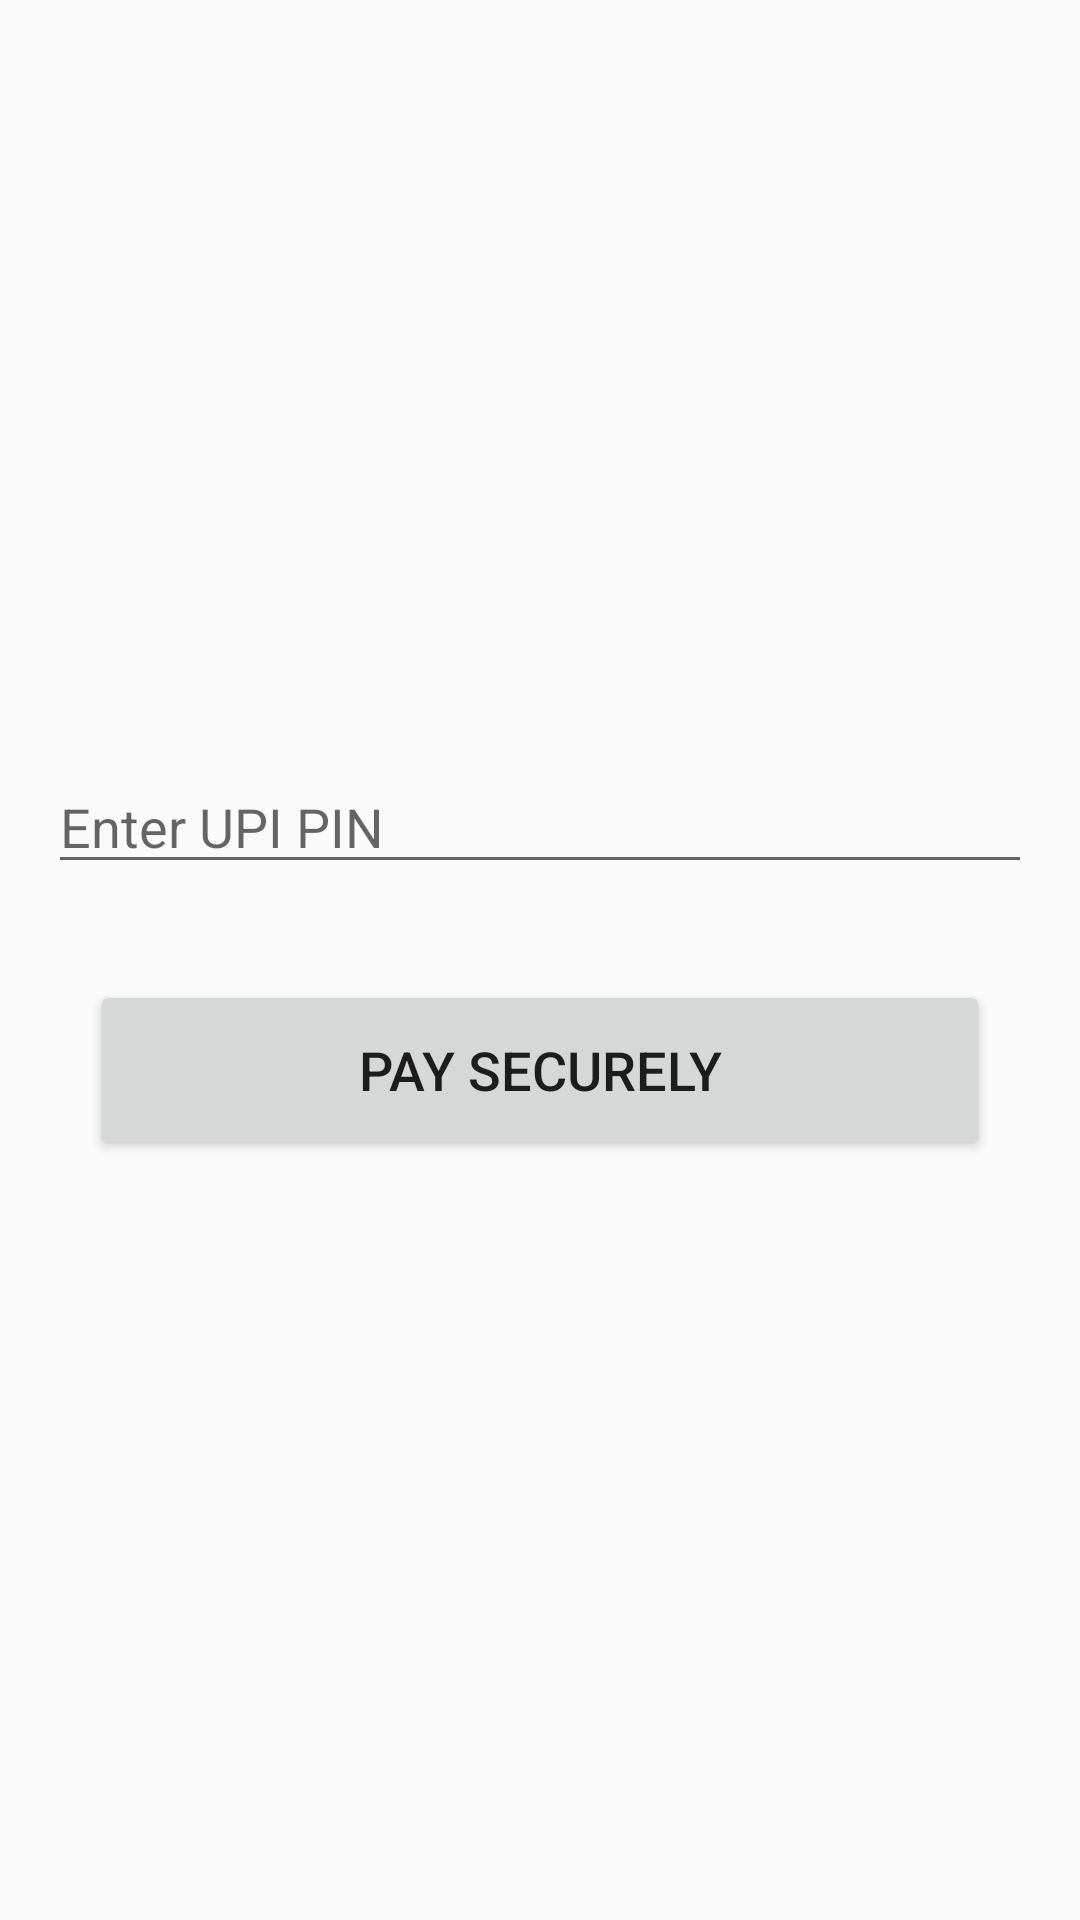

Layout XML and referenced resources for this Android screen:
<!-- AndroidManifest.xml: application theme AppTheme -->
<!-- res/layout/activity_third.xml -->
<?xml version="1.0" encoding="utf-8"?>
<LinearLayout
    xmlns:android="http://schemas.android.com/apk/res/android"
    android:layout_width="match_parent"
    android:layout_height="match_parent"
    android:orientation="vertical"
    android:gravity="center">

    <EditText
        android:id="@+id/additionalInputEditText"
        android:layout_width="match_parent"
        android:layout_height="wrap_content"
        android:inputType="number"
        android:hint="Enter UPI PIN"
        android:layout_margin="16dp"/>

    <Button
        android:id="@+id/submitButton"
        android:layout_width="300dp"
        android:layout_height="60dp"
        android:layout_margin="16dp"
        android:text="Pay Securely"
        android:textSize="18sp" />

</LinearLayout>
<!-- resources referenced by this layout -->
<resources>
  <style name="AppTheme" parent="Theme.AppCompat.Light.DarkActionBar">
          
          
      </style>
</resources>
